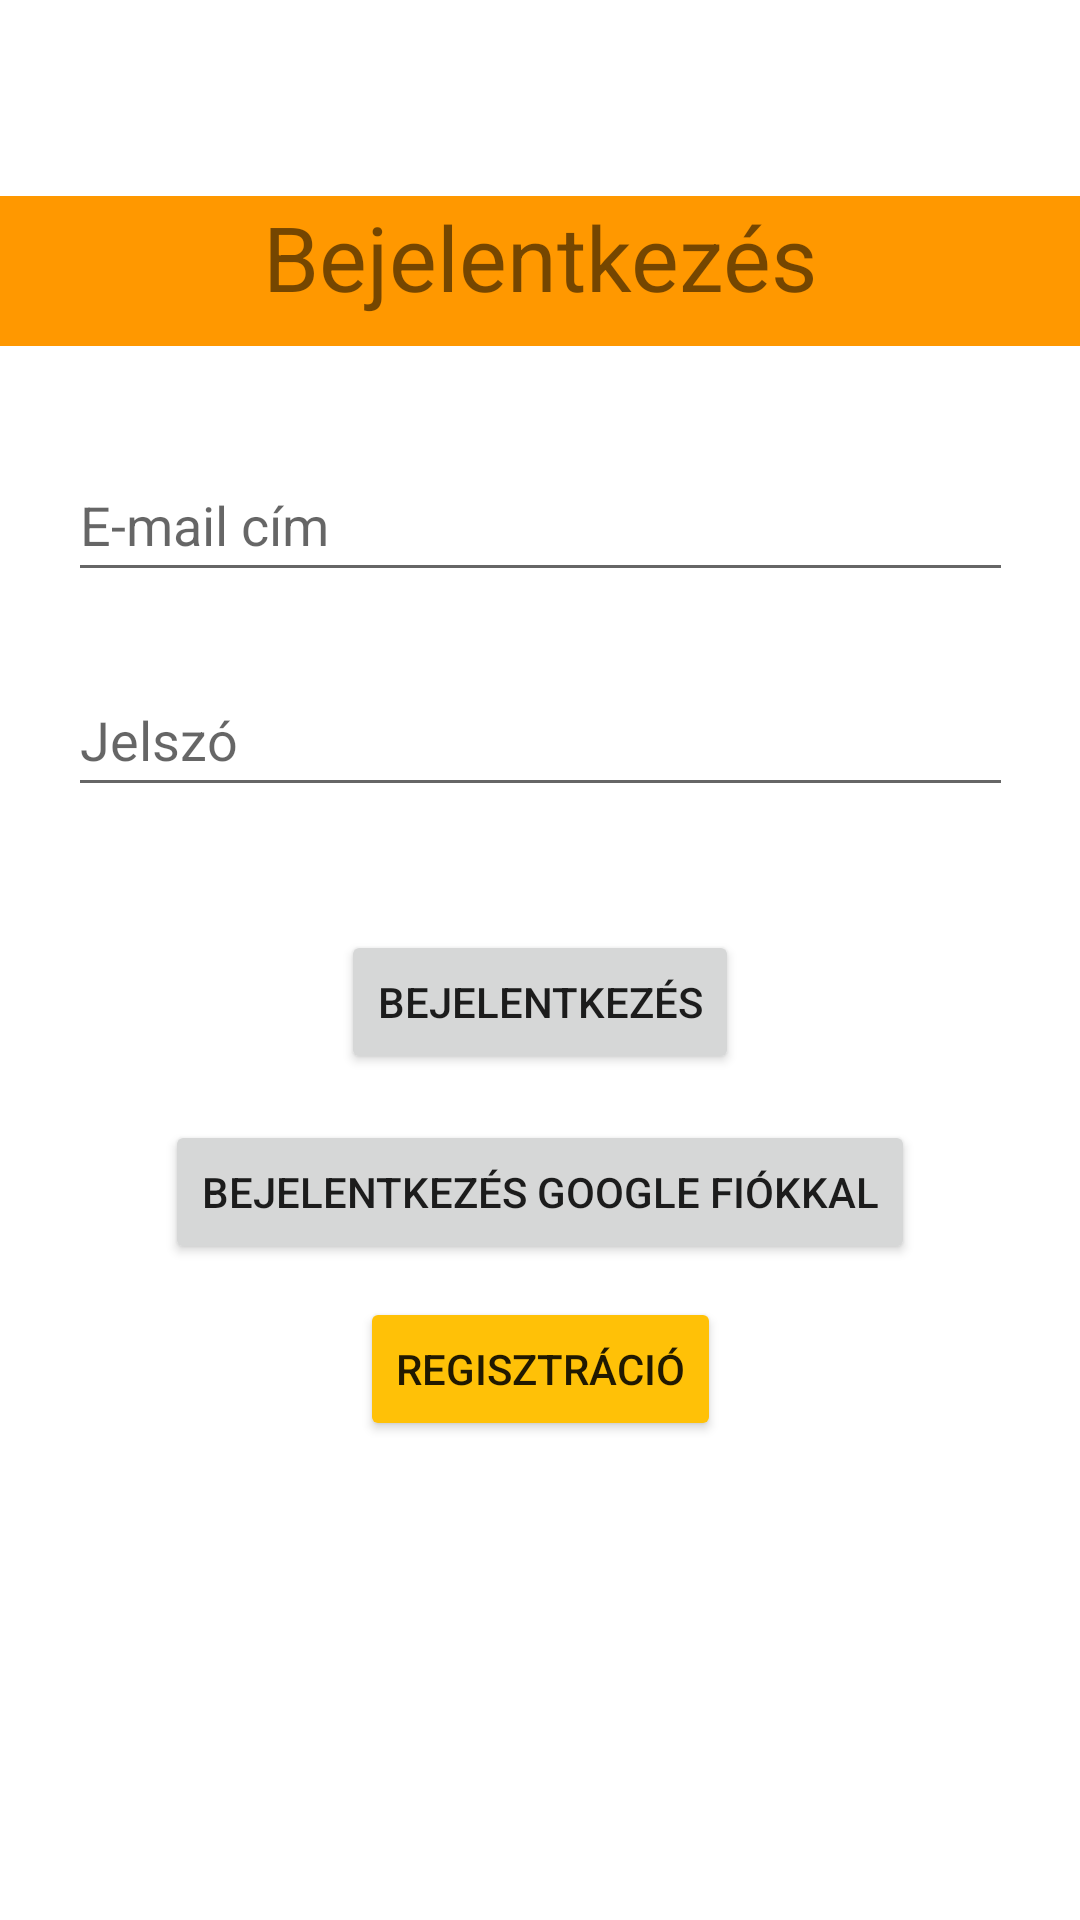

This screen was rendered from an Android layout file. Write that file and the resources it references.
<!-- AndroidManifest.xml: application theme Theme.Shop -->
<!-- res/layout/activity_main.xml -->
<?xml version="1.0" encoding="utf-8"?>
<androidx.constraintlayout.widget.ConstraintLayout xmlns:android="http://schemas.android.com/apk/res/android"
    xmlns:app="http://schemas.android.com/apk/res-auto"
    xmlns:tools="http://schemas.android.com/tools"
    android:layout_width="match_parent"
    android:layout_height="match_parent"
    tools:context=".MainActivity"
    >

    <TextView
        android:id="@+id/loginTextView"
        android:layout_width="match_parent"
        android:layout_height="50dp"
        android:background="#FF9800"
        android:text="@string/login"
        android:textAlignment="center"
        android:textSize="30sp"
        app:layout_constraintBottom_toBottomOf="parent"
        app:layout_constraintEnd_toEndOf="parent"
        app:layout_constraintStart_toStartOf="parent"
        app:layout_constraintTop_toTopOf="parent"
        app:layout_constraintVertical_bias="0.111" />

    <EditText
        android:id="@+id/editTextUserName"
        android:layout_width="wrap_content"
        android:layout_height="48dp"
        android:ems="15"
        android:hint="@string/email"
        android:inputType="textEmailAddress"
        app:layout_constraintBottom_toBottomOf="parent"
        app:layout_constraintEnd_toEndOf="parent"
        app:layout_constraintStart_toStartOf="parent"
        app:layout_constraintTop_toTopOf="parent"
        app:layout_constraintVertical_bias="0.252" />

    <EditText

        android:id="@+id/editTextPassword"
        android:layout_width="wrap_content"
        android:layout_height="48dp"
        android:ems="15"
        android:hint="@string/password"
        android:inputType="textPassword"
        app:layout_constraintBottom_toBottomOf="parent"
        app:layout_constraintEnd_toEndOf="parent"
        app:layout_constraintStart_toStartOf="parent"
        app:layout_constraintTop_toBottomOf="@+id/editTextUserName"
        app:layout_constraintVertical_bias="0.06" />

    <Button
        android:id="@+id/loginButton"
        android:layout_width="wrap_content"
        android:layout_height="wrap_content"
        android:text="@string/login"
        android:onClick="login"
        app:layout_constraintBottom_toBottomOf="parent"
        app:layout_constraintEnd_toEndOf="parent"
        app:layout_constraintStart_toStartOf="parent"
        app:layout_constraintTop_toBottomOf="@+id/editTextPassword"
        app:layout_constraintVertical_bias="0.127" />

    <Button
        android:id="@+id/loginWithGoogleButton"
        android:layout_width="wrap_content"
        android:layout_height="wrap_content"
        android:text="@string/googleSignin"
        android:onClick="loginWithGoogle"
        app:layout_constraintBottom_toBottomOf="parent"
        app:layout_constraintEnd_toEndOf="parent"
        app:layout_constraintStart_toStartOf="parent"
        app:layout_constraintTop_toBottomOf="@+id/loginButton"
        app:layout_constraintVertical_bias="0.065" />
    <Button
        android:id="@+id/regButton"
        android:layout_width="wrap_content"
        android:layout_height="wrap_content"
        android:backgroundTint="#FFC107"
        android:onClick="register"
        android:text="@string/registration"
        app:layout_constraintBottom_toBottomOf="parent"
        app:layout_constraintEnd_toEndOf="parent"
        app:layout_constraintStart_toStartOf="parent"
        app:layout_constraintTop_toBottomOf="@+id/loginWithGoogleButton"
        app:layout_constraintVertical_bias="0.065" />

</androidx.constraintlayout.widget.ConstraintLayout>
<!-- resources referenced by this layout -->
<resources>
  <string name="email">E-mail cím</string>
  <string name="googleSignin">Bejelentkezés Google fiókkal</string>
  <string name="login">Bejelentkezés</string>
  <string name="password">Jelszó</string>
  <string name="registration">Regisztráció</string>
  <style name="Theme.Shop" parent="Theme.MaterialComponents.DayNight.DarkActionBar">
          
          <item name="colorPrimary">@color/Purple</item>
          <item name="colorPrimaryVariant">@color/Purple</item>
          <item name="colorOnPrimary">@color/White</item>
          
          <item name="colorSecondary">@color/Teal</item>
          <item name="colorSecondaryVariant">@color/Teal</item>
          <item name="colorOnSecondary">@color/Black</item>
          
          <item name="android:statusBarColor" tools:targetApi="l">?attr/colorPrimaryVariant</item>
          
      </style>
</resources>
